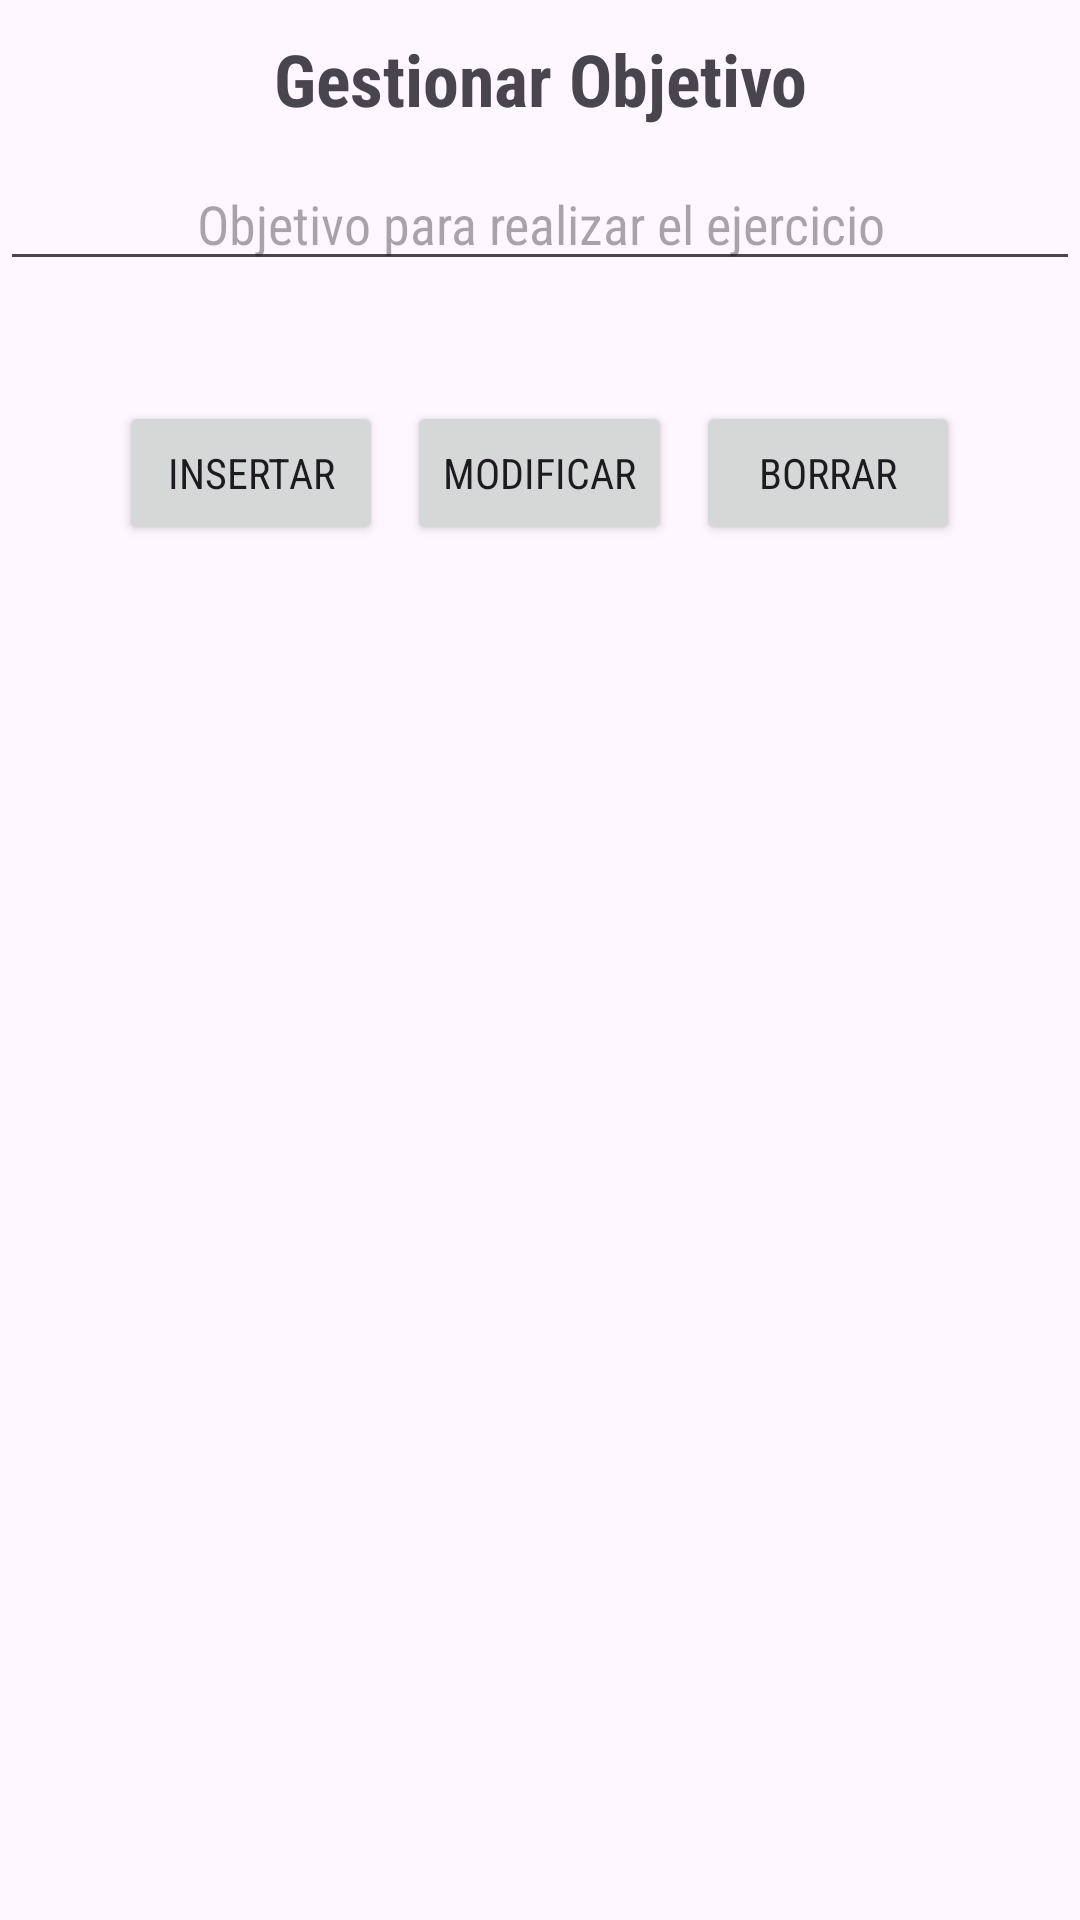

This screen was rendered from an Android layout file. Write that file and the resources it references.
<!-- AndroidManifest.xml: application theme Theme.Personaltrainer -->
<!-- res/layout/activity_vobjetivo.xml -->
<?xml version="1.0" encoding="utf-8"?>
<LinearLayout xmlns:android="http://schemas.android.com/apk/res/android"
    android:id="@+id/main"
    android:orientation="vertical"
    android:layout_width="match_parent"
    android:layout_height="match_parent">

    
    <TextView
        android:layout_width="match_parent"
        android:layout_height="wrap_content"
        android:layout_gravity="center_horizontal"
        android:gravity="center"
        android:paddingTop="10sp"
        android:paddingBottom="10sp"
        android:text="@string/str_gestionar_objetivo"
        android:textSize="24sp"
        android:textStyle="bold" />

    <EditText
        android:id="@+id/txt_nombre_objetivo"
        android:layout_width="match_parent"
        android:layout_height="wrap_content"
        android:hint="Objetivo para realizar el ejercicio"
        android:layout_marginBottom="16dp"
        android:gravity="center"/>

    <LinearLayout
        android:layout_width="match_parent"
        android:layout_height="wrap_content"
        android:orientation="horizontal"
        android:gravity="center"
        android:layout_marginTop="24dp"
        android:layout_marginBottom="24dp">

        <Button
            android:id="@+id/btn_insertar_objetivo"
            android:layout_width="wrap_content"
            android:layout_height="wrap_content"
            android:layout_weight="0"
            android:text="@string/btn_insertar"
            android:gravity="center"/>

        <Button
            android:id="@+id/btn_modificar_objetivo"
            android:layout_width="wrap_content"
            android:layout_height="wrap_content"
            android:layout_weight="0"
            android:text="@string/btn_modificar"
            android:layout_marginLeft="8dp"
            android:layout_marginRight="8dp"
            android:gravity="center"/>

        <Button
            android:id="@+id/btn_borrar_objetivo"
            android:layout_width="wrap_content"
            android:layout_height="wrap_content"
            android:layout_weight="0"
            android:text="@string/btn_borrar"
            android:gravity="center"/>
    </LinearLayout>

    
    <ListView
        android:id="@+id/listView_objetivos"
        android:layout_width="match_parent"
        android:layout_height="wrap_content"
        android:dividerHeight="1dp"
        android:gravity="center"/>

</LinearLayout>
<!-- resources referenced by this layout -->
<resources>
  <string name="btn_borrar">Borrar</string>
  <string name="btn_insertar">Insertar</string>
  <string name="btn_modificar">Modificar</string>
  <string name="str_gestionar_objetivo">Gestionar Objetivo</string>
  <style name="Theme.Personaltrainer" parent="Base.Theme.Personaltrainer" />
  <style name="Base.Theme.Personaltrainer" parent="Theme.Material3.DayNight.NoActionBar">
          <item name="colorPrimary">@color/primary</item>
          <item name="colorPrimaryContainer">@color/primary_light</item>
          <item name="colorOnPrimary">@color/white</item>
          <item name="colorSecondary">@color/accent</item>
          <item name="android:fontFamily">sans-serif-condensed</item>
  
          <item name="textAppearanceTitleMedium">@style/TextAppearance.Personaltrainer.Title</item>
      </style>
  <color name="white">#FFFFFFFF</color>
  <style name="TextAppearance.Personaltrainer.Title" parent="TextAppearance.Material3.TitleMedium">
          <item name="android:textSize">20sp</item>
          <item name="android:textColor">@color/gray_dark</item>
      </style>
  <color name="gray_dark">#B0B0B0</color>
</resources>
